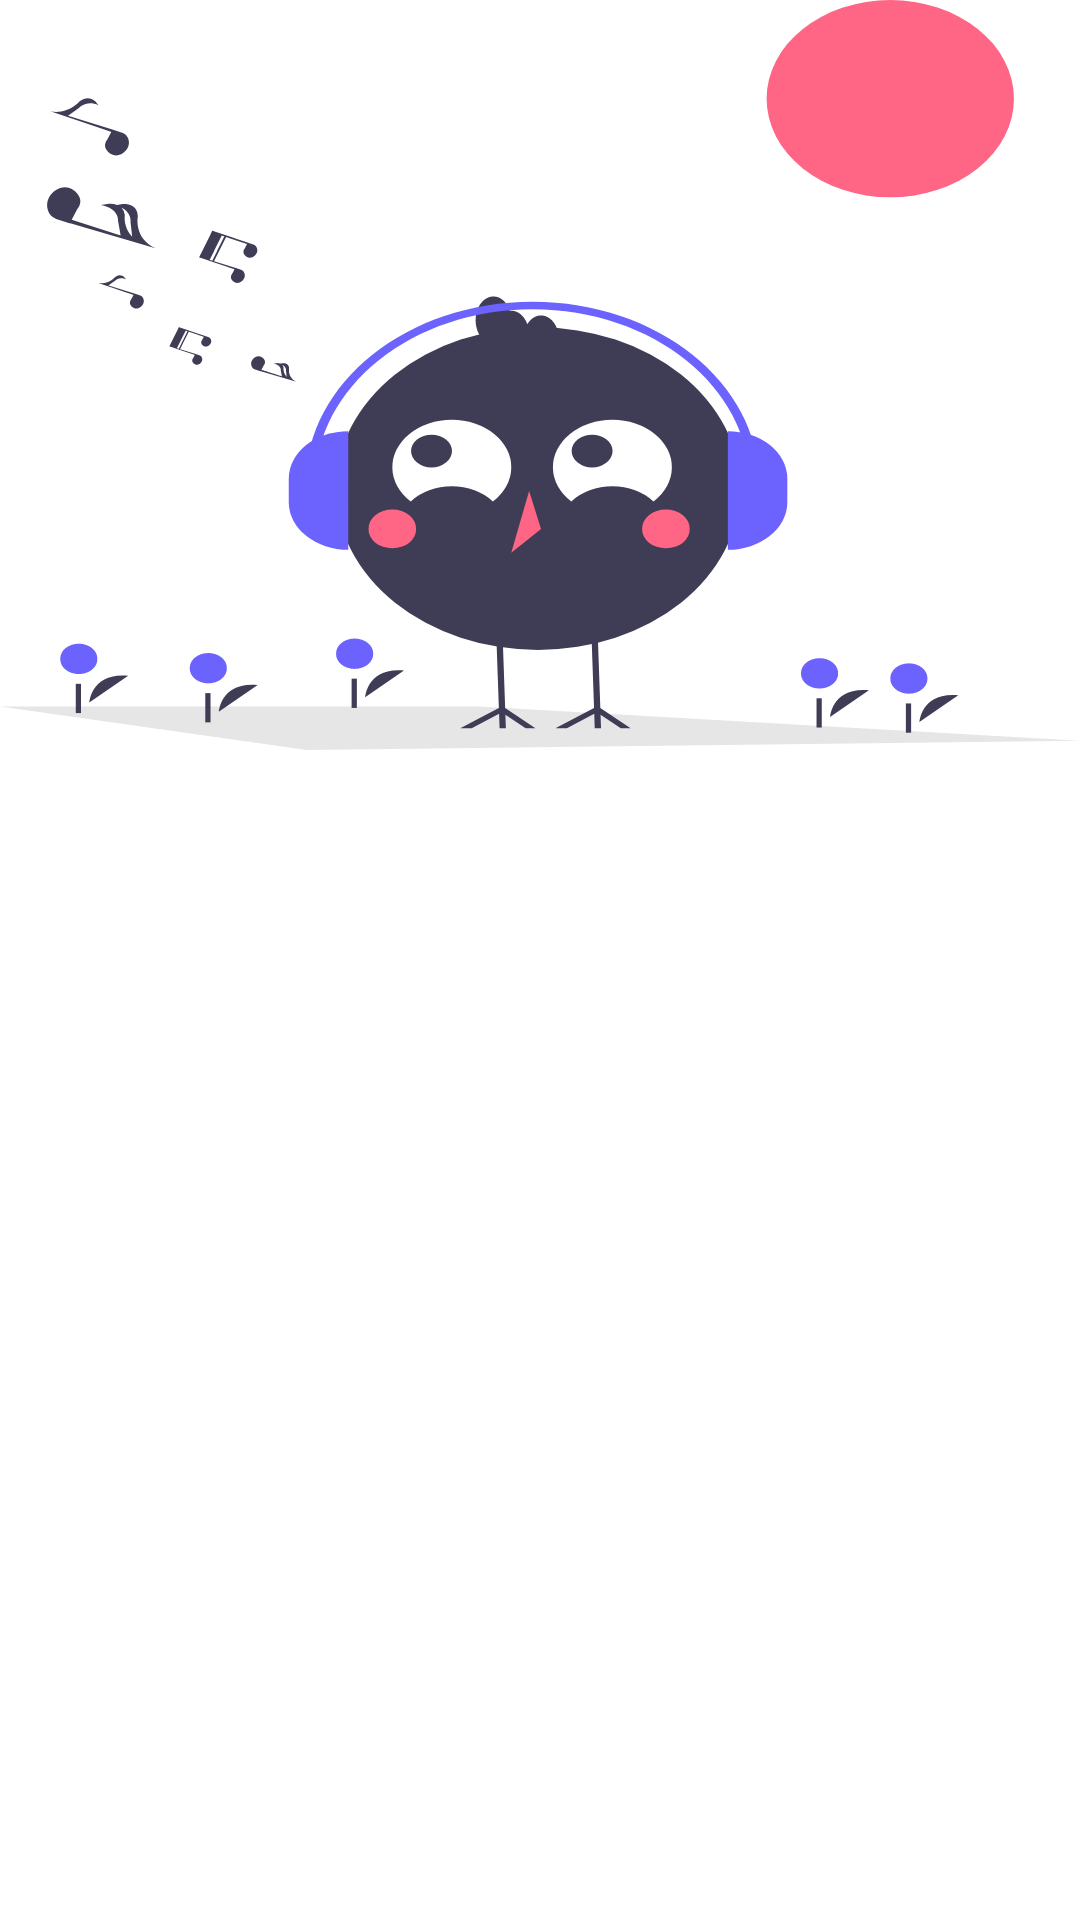

This screen was rendered from an Android layout file. Write that file and the resources it references.
<!-- AndroidManifest.xml: application theme AppTheme -->
<!-- res/layout/view_product_photo_item.xml -->
<?xml version="1.0" encoding="utf-8"?>
<LinearLayout xmlns:android="http://schemas.android.com/apk/res/android"
    xmlns:app="http://schemas.android.com/apk/res-auto"
    xmlns:tools="http://schemas.android.com/tools"
    android:layout_width="match_parent"
    android:layout_height="wrap_content"
    android:orientation="vertical">

    <LinearLayout
        android:layout_width="match_parent"
        android:layout_height="250dp"
        android:orientation="vertical">

        <ImageView
            android:id="@+id/product_image"
            android:layout_width="match_parent"
            android:layout_height="match_parent"
            android:scaleType="fitXY"
            app:srcCompat="@drawable/error" />
    </LinearLayout>
</LinearLayout>
<!-- resources referenced by this layout -->
<resources>
  <!-- drawable error: vector/xml drawable (drawable, 7715 chars, omitted) -->
</resources>
